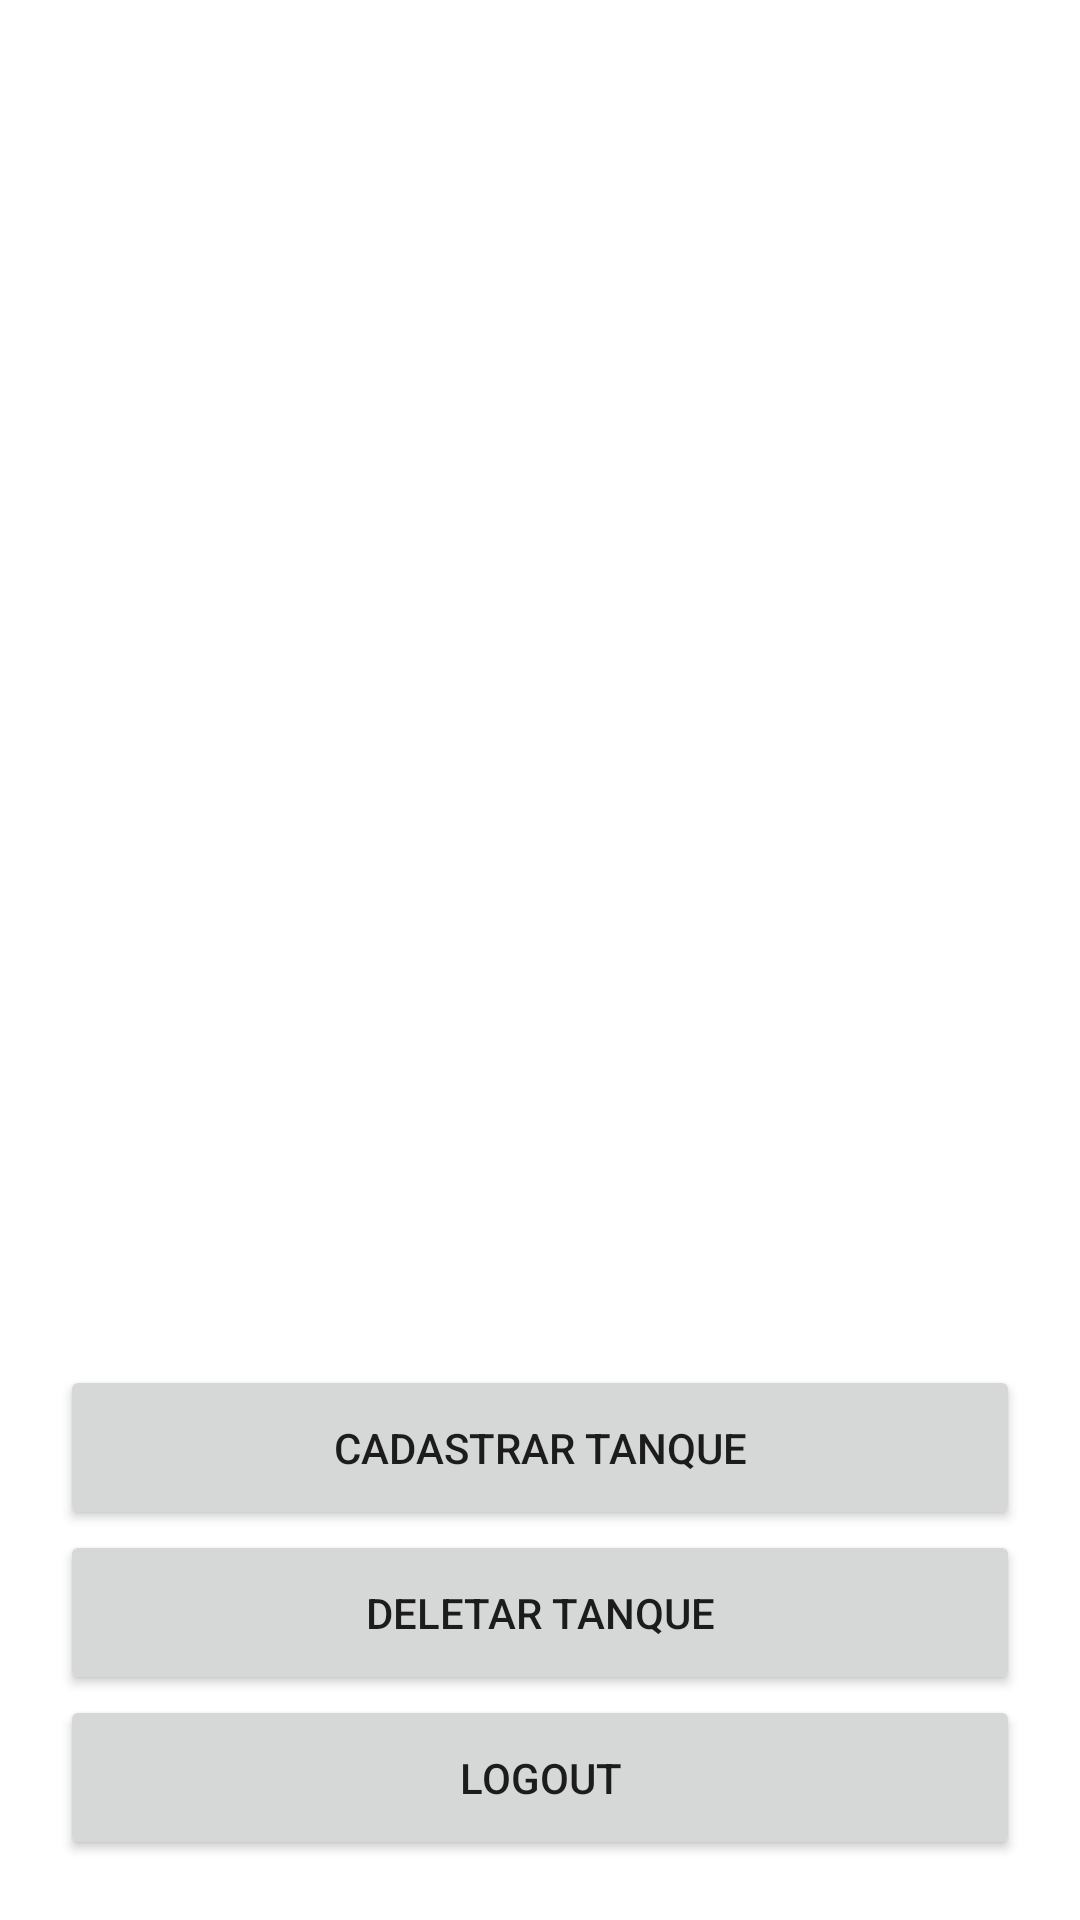

Android layout source for this screen:
<!-- AndroidManifest.xml: application theme Theme.HIDROMEL2 -->
<!-- res/layout/fragment_menu.xml -->
<?xml version="1.0" encoding="utf-8"?>
<FrameLayout xmlns:android="http://schemas.android.com/apk/res/android"
    xmlns:tools="http://schemas.android.com/tools"
    android:layout_width="match_parent"
    android:layout_height="match_parent"
    tools:context=".MenuFragment">

    <LinearLayout
        android:layout_width="match_parent"
        android:layout_height="match_parent"
        android:orientation="vertical"
        android:padding="20dp">

        <ListView
            android:id="@+id/lista_tanques"
            android:layout_width="match_parent"
            android:layout_height="match_parent"
            android:layout_weight="1" />

        <Button
            android:id="@+id/botao_cadastrartanques"
            android:layout_width="match_parent"
            android:layout_height="220dp"
            android:layout_weight="1"
            android:text="Cadastrar Tanque" />

        <Button
            android:layout_width="match_parent"
            android:layout_height="220dp"
            android:layout_weight="1"
            android:text="Deletar Tanque" />

        <Button
            android:id="@+id/botao_logout"
            android:layout_width="match_parent"
            android:layout_height="220dp"
            android:layout_weight="1"
            android:text="Logout" />

    </LinearLayout>

</FrameLayout>
<!-- resources referenced by this layout -->
<resources>
  <style name="Theme.HIDROMEL2" parent="Theme.MaterialComponents.DayNight.DarkActionBar">
          
          <item name="colorPrimary">#E6AC00</item>
          <item name="colorPrimaryVariant">#E6AC00</item>
          <item name="colorOnPrimary">@color/black</item>
          
          <item name="colorSecondary">@color/teal_200</item>
          <item name="colorSecondaryVariant">@color/teal_200</item>
          <item name="colorOnSecondary">@color/black</item>
          
          <item name="android:statusBarColor" tools:targetApi="l">@color/black</item>
          
      </style>
  <!-- not gathered from this repository: default colours our renderer supplied (Android Studio template values) -->
  <color name="teal_200">#FF03DAC5</color>
  <color name="black">#FF000000</color>
</resources>
